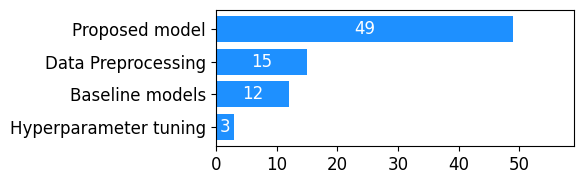

This figure's Python source:
import matplotlib.pyplot as plt
plt.rcParams['font.family'] = 'Arial'
plt.rcParams.update({
    'font.size': 12          # Default text size
})
# Data
categories = ['Proposed model', 'Data Preprocessing', 'Baseline models', 'Hyperparameter tuning']
values = [49, 15, 12, 3]

# Sort data by values descending
sorted_data = sorted(zip(values, categories), reverse=True)
sorted_values, sorted_categories = zip(*sorted_data)

# Plot
fig, ax = plt.subplots(figsize=(6, 2))
bars = ax.barh(sorted_categories, sorted_values, color='dodgerblue')

# Flip the y-axis so largest value is at the top
ax.invert_yaxis()

# Add values inside bars
for bar in bars:
    width = bar.get_width()
    ax.text(width / 2,                       # x = middle of the bar
            bar.get_y() + bar.get_height()/2,  # y = middle of the bar
            str(width),                      # label text
            ha='center', va='center',        # horizontal and vertical align center
            color='white')       # adjust font size/color as needed

# Labels and styling
ax.set_xlim(0, max(sorted_values) + 10)

plt.tight_layout()
plt.savefig("fig-code.pdf")
plt.show()
